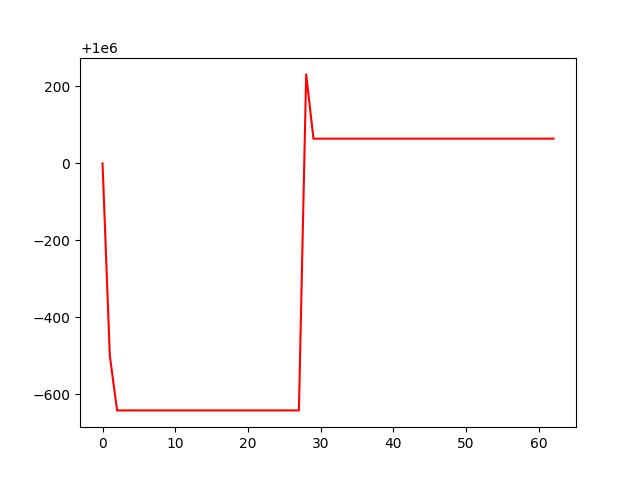

Data behind this chart, as committed beside it:
, 0
0, 1000000
1, 999501
2, 999359
3, 999359
4, 999359
5, 999359
6, 999359
7, 999359
8, 999359
9, 999359
10, 999359
11, 999359
12, 999359
13, 999359
14, 999359
15, 999359
16, 999359
17, 999359
18, 999359
19, 999359
20, 999359
21, 999359
22, 999359
23, 999359
24, 999359
25, 999359
26, 999359
27, 999359
28, 1000231
29, 1000064
30, 1000064
31, 1000064
32, 1000064
33, 1000064
34, 1000064
35, 1000064
36, 1000064
37, 1000064
38, 1000064
39, 1000064
40, 1000064
41, 1000064
42, 1000064
43, 1000064
44, 1000064
45, 1000064
46, 1000064
47, 1000064
48, 1000064
49, 1000064
50, 1000064
51, 1000064
52, 1000064
53, 1000064
54, 1000064
55, 1000064
56, 1000064
57, 1000064
58, 1000064
59, 1000064
... 3 more rows
